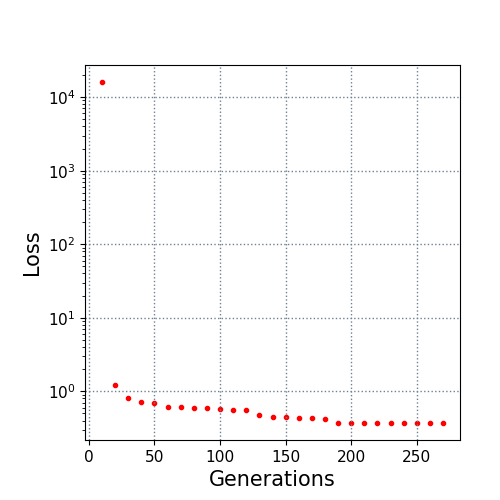

Data behind this chart, as committed beside it:
10.0, 16023.670792
20.0, 1.205
30.0, 0.8059
40.0, 0.7261
50.0, 0.6977
60.0, 0.6137
70.0, 0.6125
80.0, 0.5972
90.0, 0.5969
100.0, 0.5671
110.0, 0.5534
120.0, 0.5529
130.0, 0.4777
140.0, 0.4514
150.0, 0.4444
160.0, 0.4376
170.0, 0.4267
180.0, 0.4137
190.0, 0.3758
200.0, 0.3758
210.0, 0.3758
220.0, 0.3758
230.0, 0.3758
240.0, 0.3758
250.0, 0.3727
260.0, 0.3711
270.0, 0.3711
